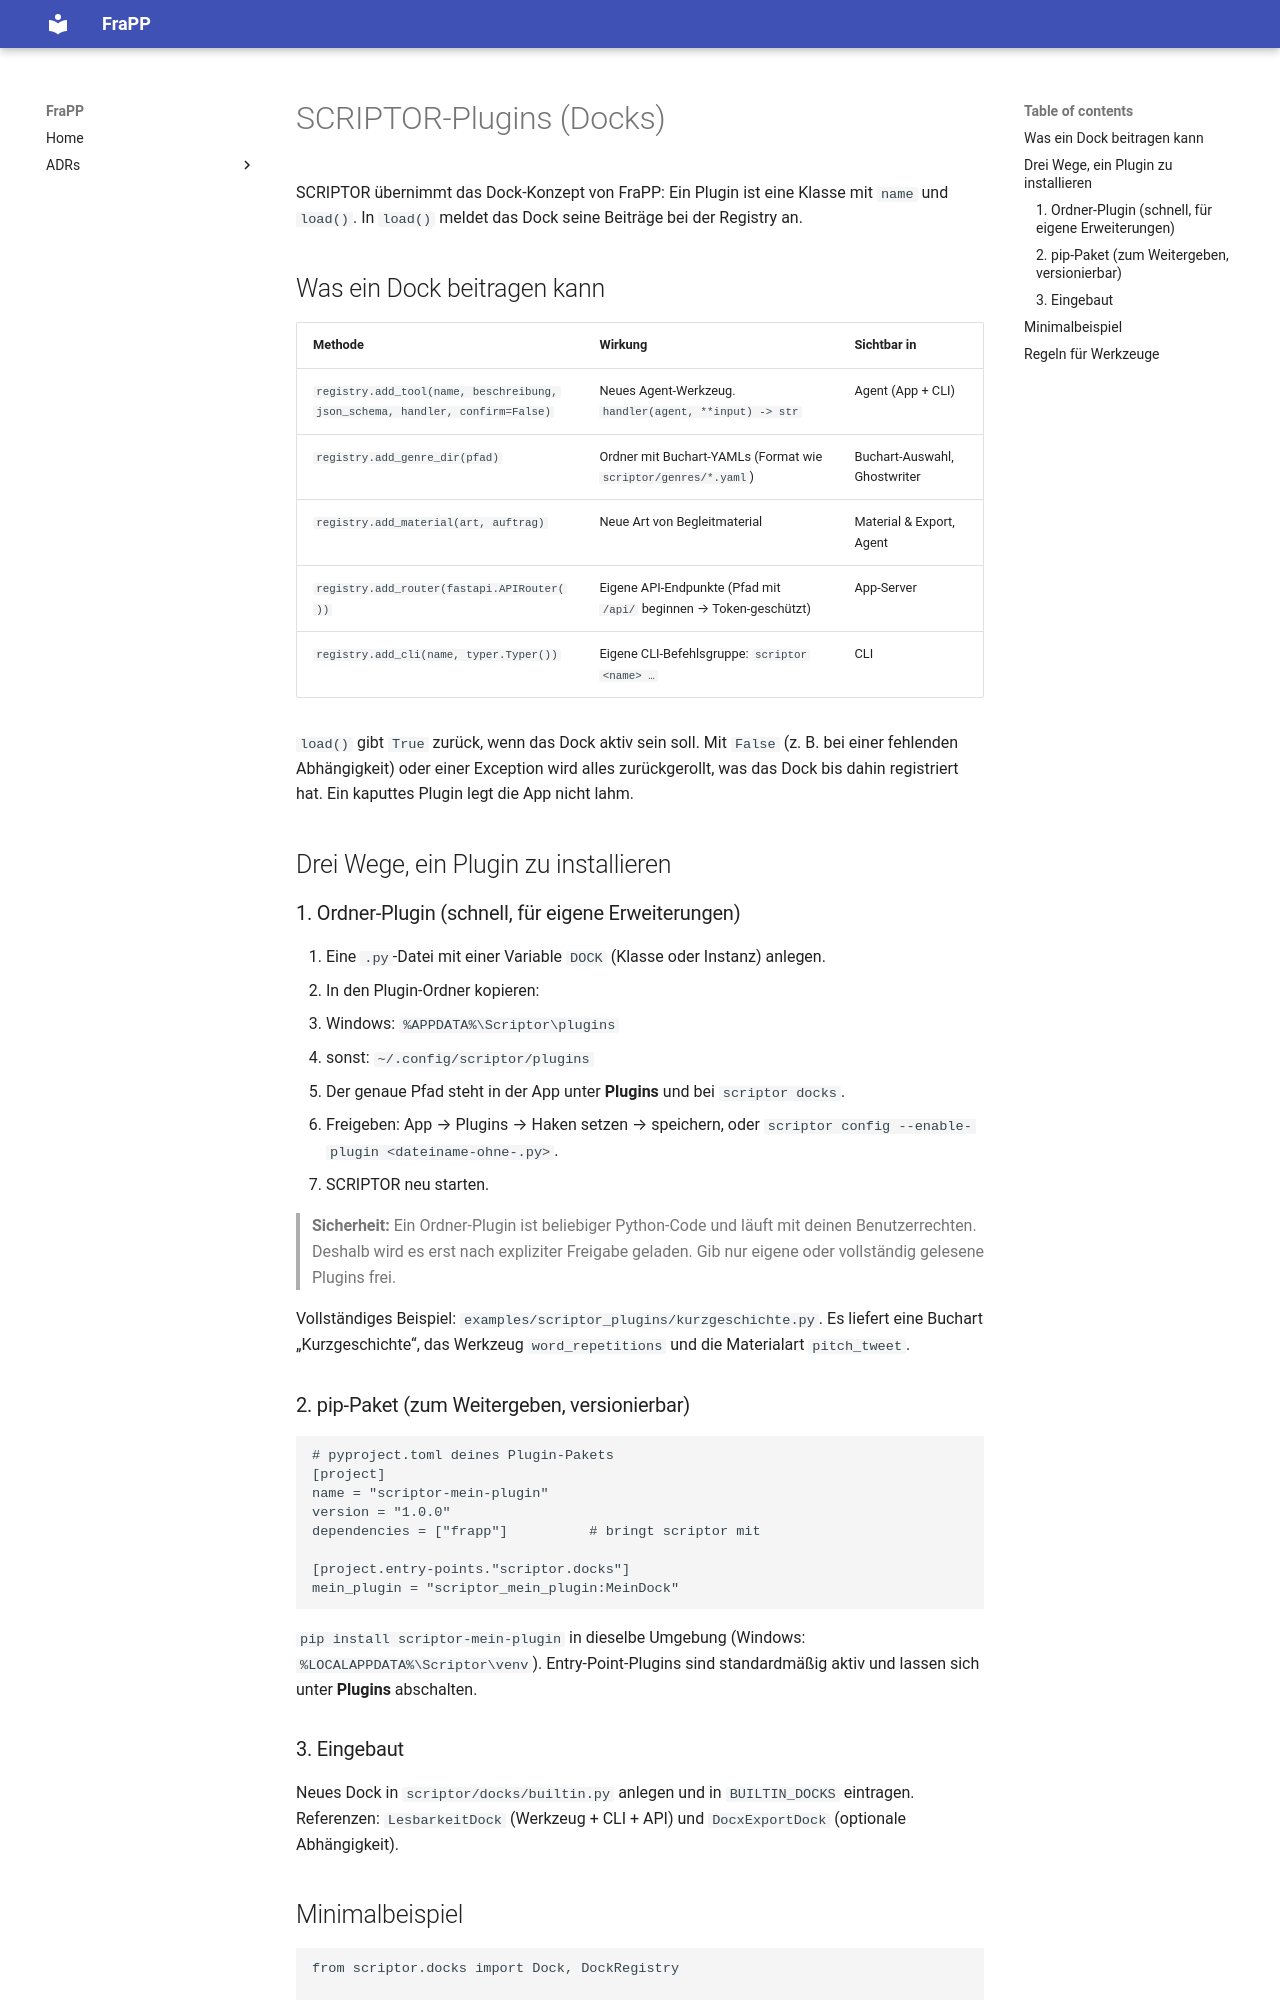

repository: paegechambers-star/mvp · page: scriptor-plugins/index.html · generator: mkdocs

# SCRIPTOR-Plugins (Docks)

SCRIPTOR übernimmt das Dock-Konzept von FraPP: Ein Plugin ist eine Klasse mit `name`
und `load()`. In `load()` meldet das Dock seine Beiträge bei der Registry an.

## Was ein Dock beitragen kann

| Methode | Wirkung | Sichtbar in |
|---|---|---|
| `registry.add_tool(name, beschreibung, json_schema, handler, confirm=False)` | Neues Agent-Werkzeug. `handler(agent, **input) -> str` | Agent (App + CLI) |
| `registry.add_genre_dir(pfad)` | Ordner mit Buchart-YAMLs (Format wie `scriptor/genres/*.yaml`) | Buchart-Auswahl, Ghostwriter |
| `registry.add_material(art, auftrag)` | Neue Art von Begleitmaterial | Material & Export, Agent |
| `registry.add_router(fastapi.APIRouter())` | Eigene API-Endpunkte (Pfad mit `/api/` beginnen → Token-geschützt) | App-Server |
| `registry.add_cli(name, typer.Typer())` | Eigene CLI-Befehlsgruppe: `scriptor <name> …` | CLI |

`load()` gibt `True` zurück, wenn das Dock aktiv sein soll. Mit `False` (z. B. bei einer
fehlenden Abhängigkeit) oder einer Exception wird alles zurückgerollt, was das Dock bis
dahin registriert hat. Ein kaputtes Plugin legt die App nicht lahm.

## Drei Wege, ein Plugin zu installieren

### 1. Ordner-Plugin (schnell, für eigene Erweiterungen)

1. Eine `.py`-Datei mit einer Variable `DOCK` (Klasse oder Instanz) anlegen.
2. In den Plugin-Ordner kopieren:
   - Windows: `%APPDATA%\Scriptor\plugins`
   - sonst: `~/.config/scriptor/plugins`
   - Der genaue Pfad steht in der App unter **Plugins** und bei `scriptor docks`.
3. Freigeben: App → Plugins → Haken setzen → speichern, oder
   `scriptor config --enable-plugin <dateiname-ohne-.py>`.
4. SCRIPTOR neu starten.

> **Sicherheit:** Ein Ordner-Plugin ist beliebiger Python-Code und läuft mit deinen
> Benutzerrechten. Deshalb wird es erst nach expliziter Freigabe geladen. Gib nur eigene
> oder vollständig gelesene Plugins frei.

Vollständiges Beispiel: `examples/scriptor_plugins/kurzgeschichte.py`. Es liefert eine
Buchart „Kurzgeschichte“, das Werkzeug `word_repetitions` und die Materialart
`pitch_tweet`.

### 2. pip-Paket (zum Weitergeben, versionierbar)

```toml
# pyproject.toml deines Plugin-Pakets
[project]
name = "scriptor-mein-plugin"
version = "1.0.0"
dependencies = ["frapp"]          # bringt scriptor mit

[project.entry-points."scriptor.docks"]
mein_plugin = "scriptor_mein_plugin:MeinDock"
```

`pip install scriptor-mein-plugin` in dieselbe Umgebung (Windows: `%LOCALAPPDATA%\Scriptor\venv`).
Entry-Point-Plugins sind standardmäßig aktiv und lassen sich unter **Plugins** abschalten.

### 3. Eingebaut

Neues Dock in `scriptor/docks/builtin.py` anlegen und in `BUILTIN_DOCKS` eintragen.
Referenzen: `LesbarkeitDock` (Werkzeug + CLI + API) und `DocxExportDock` (optionale Abhängigkeit).
